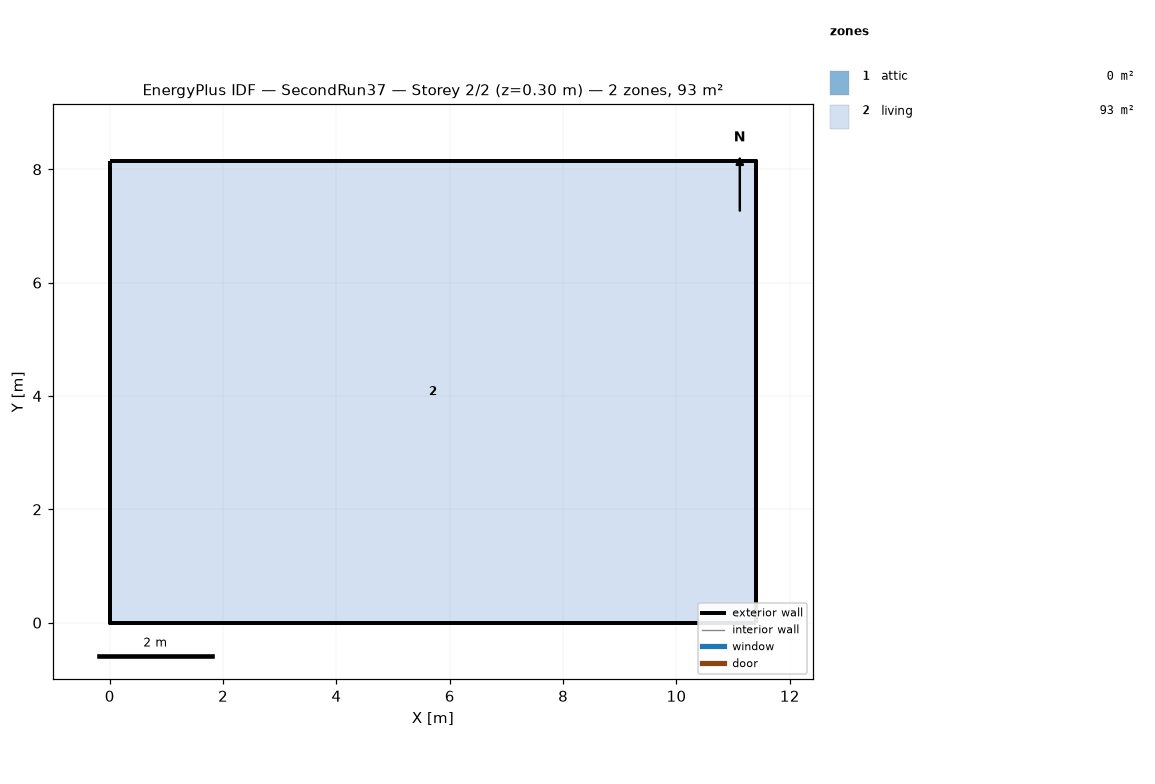
=== STOREY PLAN SPEC (per zone: floor XY polygon, exterior-wall plan segments, windows/doors) ===
zone 1: attic  (0.0 m²)
  exterior wall: (11.40, 0.00) – (11.40, 8.15) – (11.40, 4.07)  [12.2 m]
  exterior wall: (0.00, 8.15) – (0.00, 0.00) – (0.00, 4.07)  [12.2 m]
zone 2: living  (92.9 m²)
  floor: (0.00, 0.00) (0.00, 8.15) (11.40, 8.15) (11.40, 0.00)
  exterior wall: (0.00, 0.00) – (11.40, 0.00)  [11.4 m]
  exterior wall: (11.40, 0.00) – (11.40, 8.15)  [8.1 m]
  exterior wall: (11.40, 8.15) – (0.00, 8.15)  [11.4 m]
  exterior wall: (0.00, 8.15) – (0.00, 0.00)  [8.1 m]

=== DERIVED (storey summary) ===
Building: SecondRun37
Storey: 2 of 2  (floor level z = 0.30 m)
Storey gross floor area: 92.9 m²
Zones on this storey: 2
  - attic: floor 0.0 m²; exterior wall 24.4 m (11.2 m²); WWR 0.0%
  - living: floor 92.9 m²; exterior wall 39.1 m (95.3 m²); WWR 0.0%
Zone adjacency: (none detected)